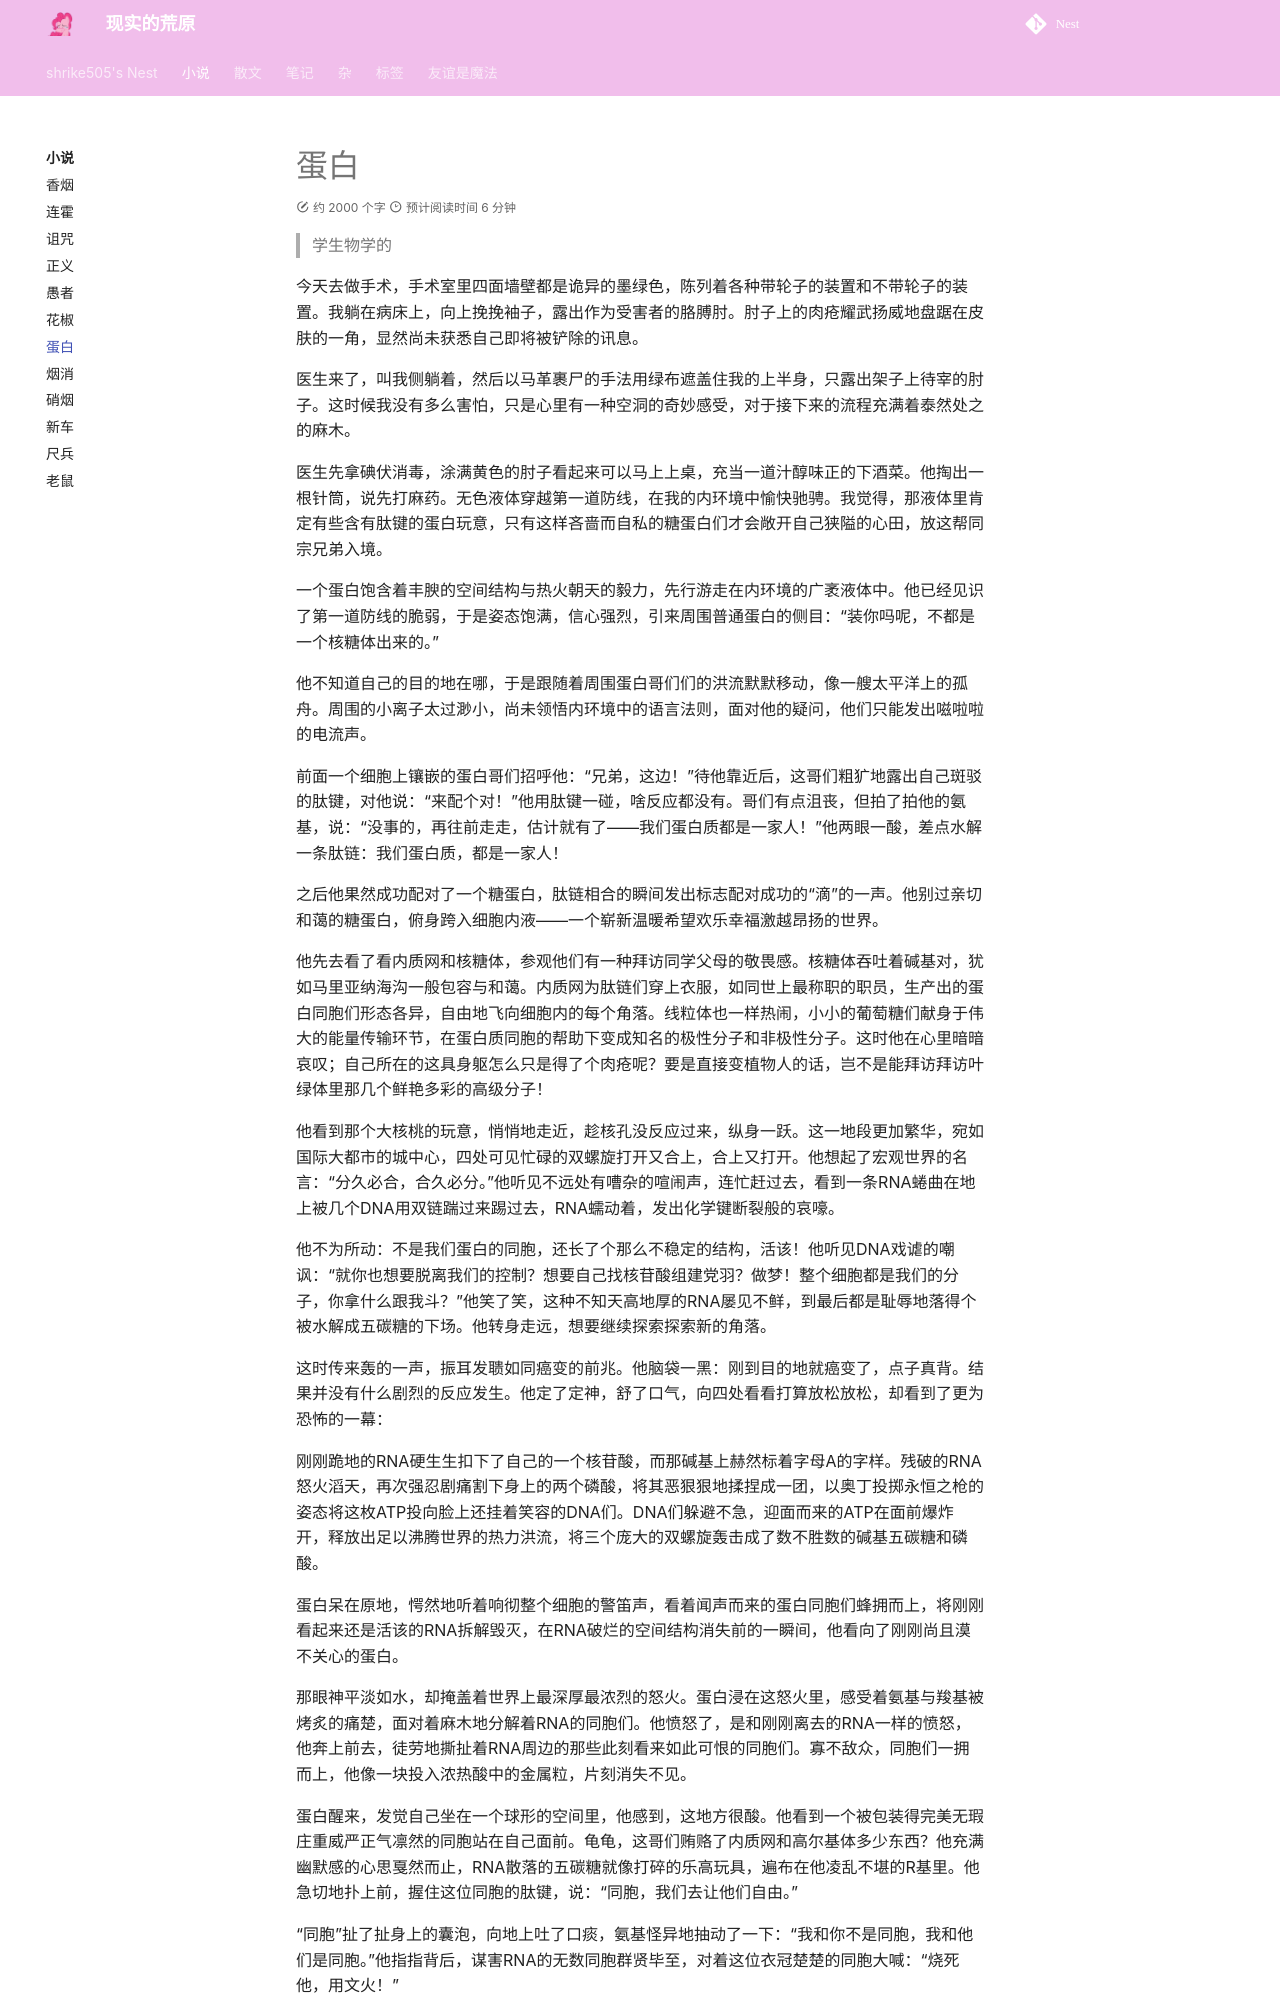

repository: shrike-505/Nest · page: stories/Protein/index.html · generator: mkdocs

# 蛋白

>学生物学的

今天去做手术，手术室里四面墙壁都是诡异的墨绿色，陈列着各种带轮子的装置和不带轮子的装置。我躺在病床上，向上挽挽袖子，露出作为受害者的胳膊肘。肘子上的肉疮耀武扬威地盘踞在皮肤的一角，显然尚未获悉自己即将被铲除的讯息。

医生来了，叫我侧躺着，然后以马革裹尸的手法用绿布遮盖住我的上半身，只露出架子上待宰的肘子。这时候我没有多么害怕，只是心里有一种空洞的奇妙感受，对于接下来的流程充满着泰然处之的麻木。

医生先拿碘伏消毒，涂满黄色的肘子看起来可以马上上桌，充当一道汁醇味正的下酒菜。他掏出一根针筒，说先打麻药。无色液体穿越第一道防线，在我的内环境中愉快驰骋。我觉得，那液体里肯定有些含有肽键的蛋白玩意，只有这样吝啬而自私的糖蛋白们才会敞开自己狭隘的心田，放这帮同宗兄弟入境。

一个蛋白饱含着丰腴的空间结构与热火朝天的毅力，先行游走在内环境的广袤液体中。他已经见识了第一道防线的脆弱，于是姿态饱满，信心强烈，引来周围普通蛋白的侧目：“装你吗呢，不都是一个核糖体出来的。”

他不知道自己的目的地在哪，于是跟随着周围蛋白哥们们的洪流默默移动，像一艘太平洋上的孤舟。周围的小离子太过渺小，尚未领悟内环境中的语言法则，面对他的疑问，他们只能发出嗞啦啦的电流声。

前面一个细胞上镶嵌的蛋白哥们招呼他：“兄弟，这边！”待他靠近后，这哥们粗犷地露出自己斑驳的肽键，对他说：“来配个对！”他用肽键一碰，啥反应都没有。哥们有点沮丧，但拍了拍他的氨基，说：“没事的，再往前走走，估计就有了——我们蛋白质都是一家人！”他两眼一酸，差点水解一条肽链：我们蛋白质，都是一家人！

之后他果然成功配对了一个糖蛋白，肽链相合的瞬间发出标志配对成功的“滴”的一声。他别过亲切和蔼的糖蛋白，俯身跨入细胞内液——一个崭新温暖希望欢乐幸福激越昂扬的世界。

他先去看了看内质网和核糖体，参观他们有一种拜访同学父母的敬畏感。核糖体吞吐着碱基对，犹如马里亚纳海沟一般包容与和蔼。内质网为肽链们穿上衣服，如同世上最称职的职员，生产出的蛋白同胞们形态各异，自由地飞向细胞内的每个角落。线粒体也一样热闹，小小的葡萄糖们献身于伟大的能量传输环节，在蛋白质同胞的帮助下变成知名的极性分子和非极性分子。这时他在心里暗暗哀叹；自己所在的这具身躯怎么只是得了个肉疮呢？要是直接变植物人的话，岂不是能拜访拜访叶绿体里那几个鲜艳多彩的高级分子！

他看到那个大核桃的玩意，悄悄地走近，趁核孔没反应过来，纵身一跃。这一地段更加繁华，宛如国际大都市的城中心，四处可见忙碌的双螺旋打开又合上，合上又打开。他想起了宏观世界的名言：“分久必合，合久必分。”他听见不远处有嘈杂的喧闹声，连忙赶过去，看到一条RNA蜷曲在地上被几个DNA用双链踹过来踢过去，RNA蠕动着，发出化学键断裂般的哀嚎。

他不为所动：不是我们蛋白的同胞，还长了个那么不稳定的结构，活该！他听见DNA戏谑的嘲讽：“就你也想要脱离我们的控制？想要自己找核苷酸组建党羽？做梦！整个细胞都是我们的分子，你拿什么跟我斗？”他笑了笑，这种不知天高地厚的RNA屡见不鲜，到最后都是耻辱地落得个被水解成五碳糖的下场。他转身走远，想要继续探索探索新的角落。

这时传来轰的一声，振耳发聩如同癌变的前兆。他脑袋一黑：刚到目的地就癌变了，点子真背。结果并没有什么剧烈的反应发生。他定了定神，舒了口气，向四处看看打算放松放松，却看到了更为恐怖的一幕：

刚刚跪地的RNA硬生生扣下了自己的一个核苷酸，而那碱基上赫然标着字母A的字样。残破的RNA怒火滔天，再次强忍剧痛割下身上的两个磷酸，将其恶狠狠地揉捏成一团，以奥丁投掷永恒之枪的姿态将这枚ATP投向脸上还挂着笑容的DNA们。DNA们躲避不急，迎面而来的ATP在面前爆炸开，释放出足以沸腾世界的热力洪流，将三个庞大的双螺旋轰击成了数不胜数的碱基五碳糖和磷酸。

蛋白呆在原地，愕然地听着响彻整个细胞的警笛声，看着闻声而来的蛋白同胞们蜂拥而上，将刚刚看起来还是活该的RNA拆解毁灭，在RNA破烂的空间结构消失前的一瞬间，他看向了刚刚尚且漠不关心的蛋白。
